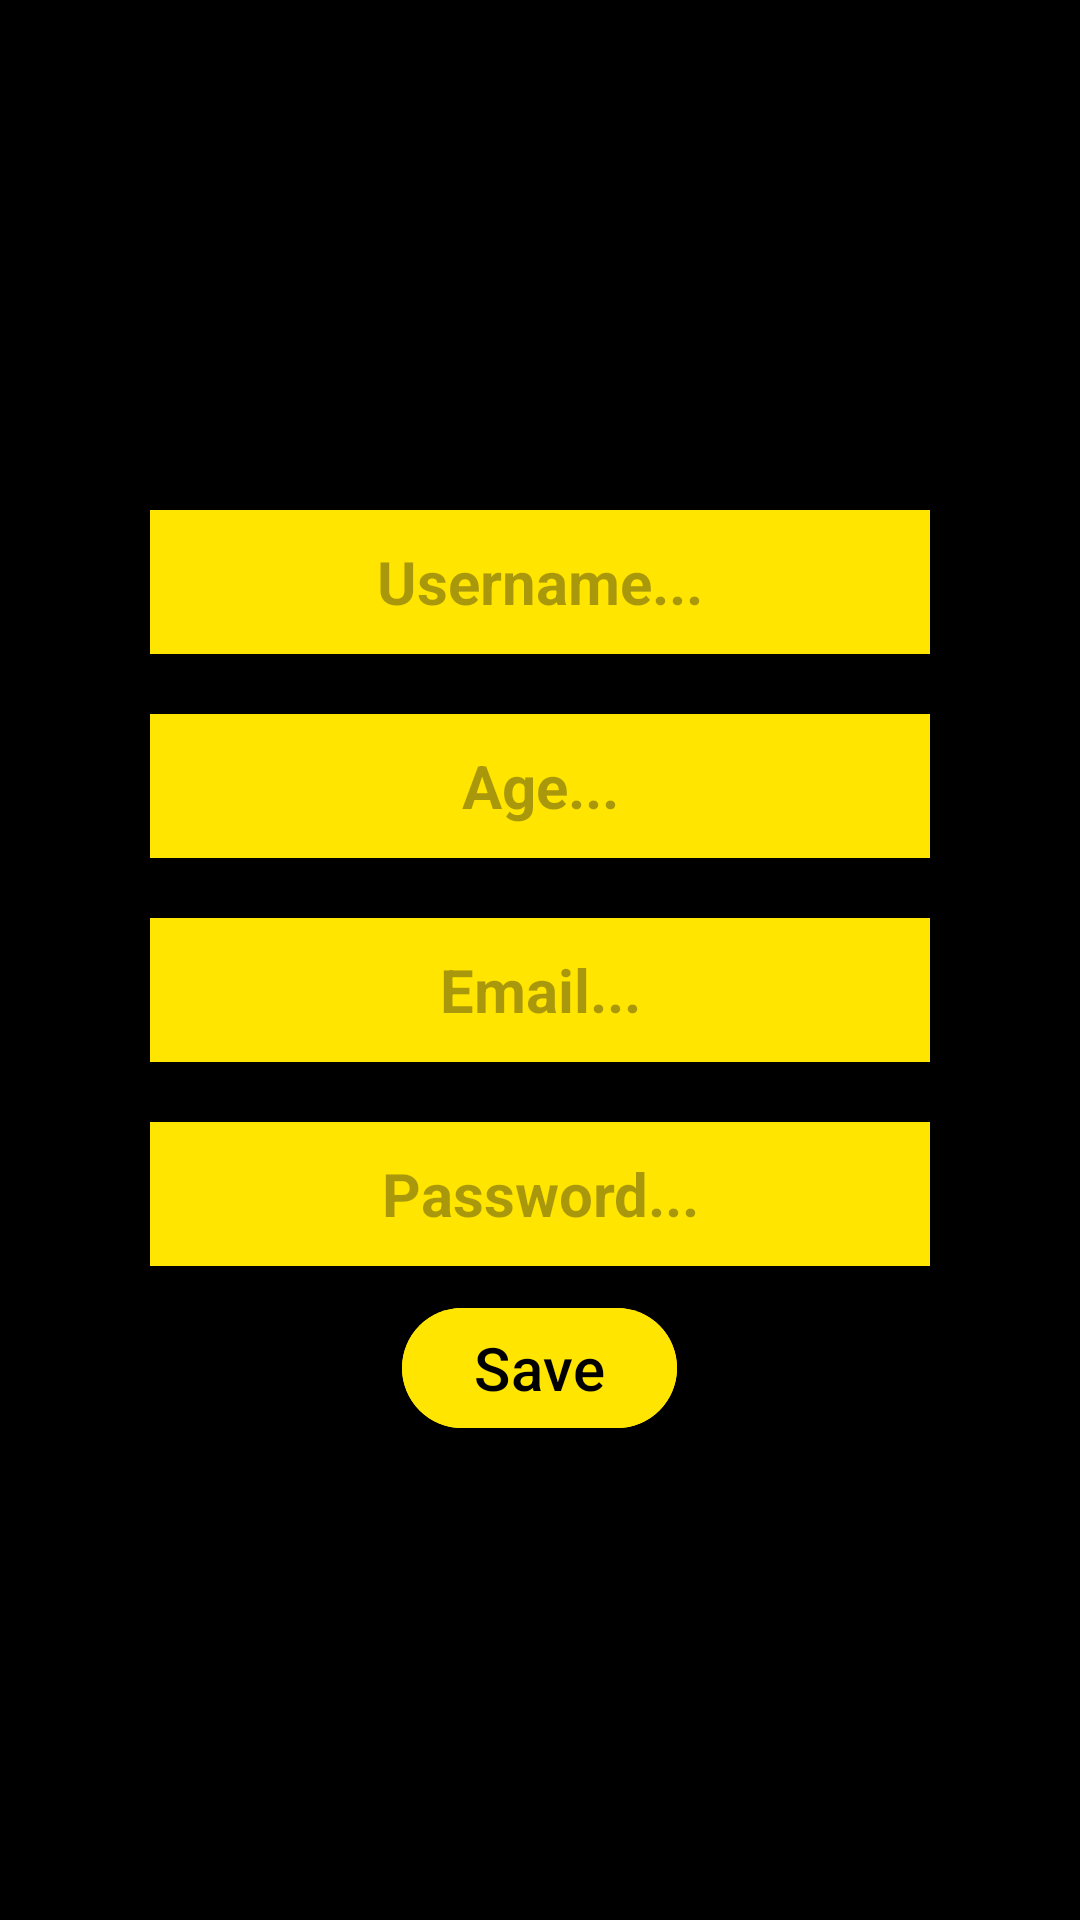

Reconstruct the res/layout file that produces this screen, plus the resources it refers to.
<!-- AndroidManifest.xml: application theme Theme.Android3HomeWork1MC5 -->
<!-- res/layout/fragment_sign.xml -->
<?xml version="1.0" encoding="utf-8"?>
<LinearLayout xmlns:android="http://schemas.android.com/apk/res/android"
    xmlns:tools="http://schemas.android.com/tools"
    android:layout_width="match_parent"
    android:layout_height="match_parent"
    android:background="@color/black"
    android:gravity="center"
    android:orientation="vertical"
    tools:context=".ui.fragment.SignFragment">

    <EditText
        android:id="@+id/et_name"
        android:layout_width="260dp"
        android:layout_height="48dp"
        android:layout_margin="10dp"
        android:background="@color/yelow"
        android:gravity="center"
        android:hint="@string/username"
        android:textSize="20sp"
        android:textStyle="bold" />

    <EditText
        android:id="@+id/et_age"
        android:layout_width="260dp"
        android:layout_height="48dp"
        android:layout_margin="10dp"
        android:background="@color/yelow"
        android:gravity="center"
        android:hint="@string/age"
        android:textSize="20sp"
        android:textStyle="bold" />

    <EditText
        android:id="@+id/et_email"
        android:layout_width="260dp"
        android:layout_height="48dp"
        android:layout_margin="10dp"
        android:background="@color/yelow"
        android:gravity="center"
        android:hint="@string/email"
        android:textSize="20sp"
        android:textStyle="bold" />

    <EditText
        android:id="@+id/et_password"
        android:layout_width="260dp"
        android:layout_height="48dp"
        android:layout_margin="10dp"
        android:background="@color/yelow"
        android:gravity="center"
        android:hint="@string/password"
        android:textSize="20sp"
        android:textStyle="bold" />

    <com.google.android.material.button.MaterialButton
        android:id="@+id/btn_save"
        android:layout_width="wrap_content"
        android:layout_height="wrap_content"
        android:backgroundTint="@color/yelow"
        android:text="Save"
        android:textColor="@color/black"
        android:textSize="20sp" />

</LinearLayout>
<!-- resources referenced by this layout -->
<resources>
  <color name="black">#FF000000</color>
  <color name="yelow">#FFE500</color>
  <string name="age">Age...</string>
  <string name="email">Email...</string>
  <string name="password">Password...</string>
  <string name="username">Username...</string>
  <style name="Theme.Android3HomeWork1MC5" parent="Base.Theme.Android3HomeWork1MC5" />
  <style name="Base.Theme.Android3HomeWork1MC5" parent="Theme.Material3.DayNight.NoActionBar">
          
          
      </style>
</resources>
